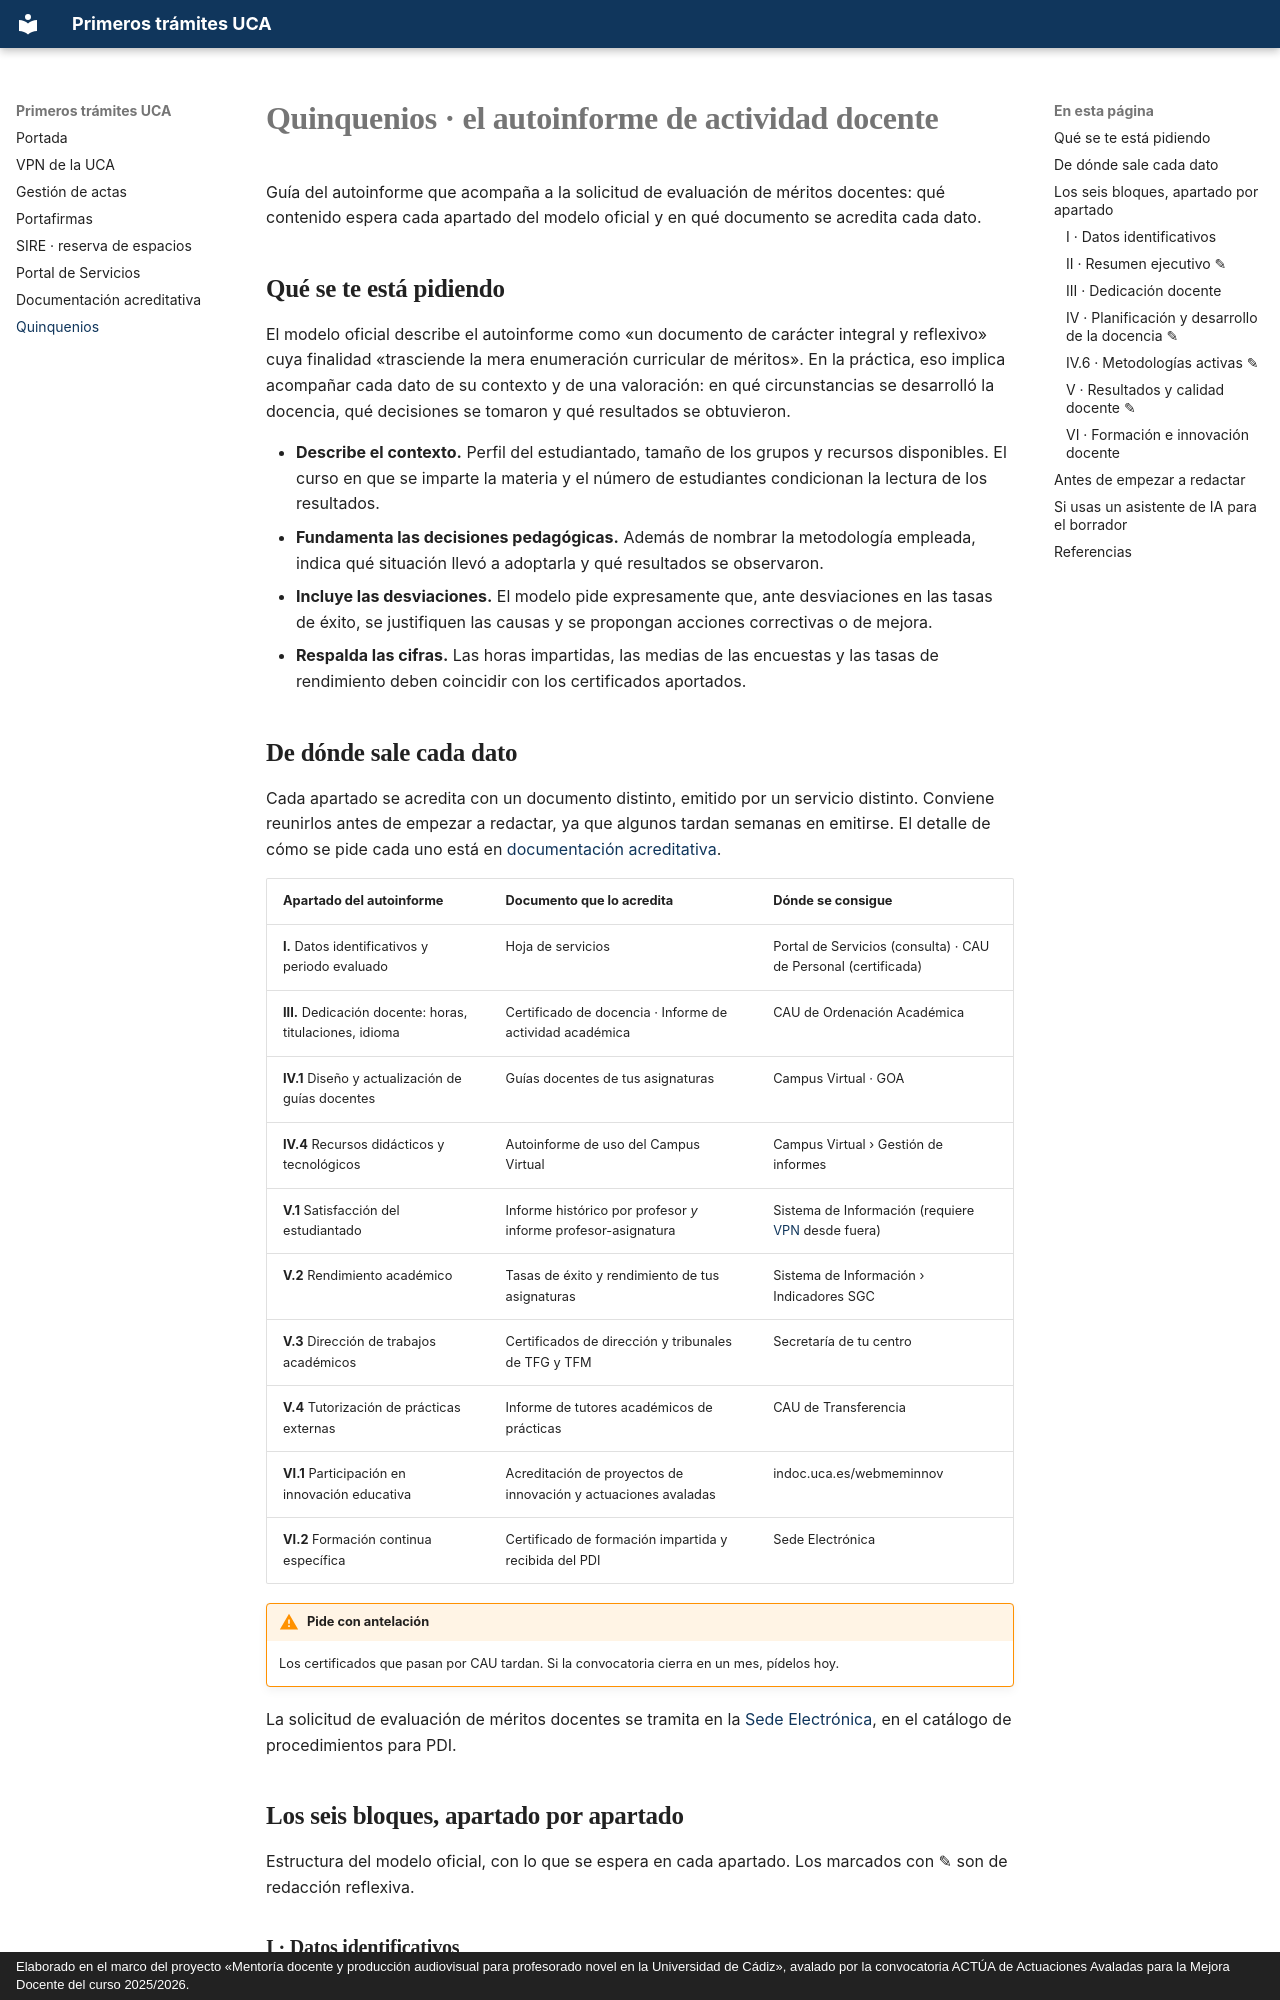

repository: palopos/guia-pdi-novel · page: quinquenios/index.html · generator: mkdocs · copyright: Elaborado en el marco del proyecto «Mentoría docente y producción audiovisual para profesorado novel en la Universidad de Cádiz», avalado por la convocatoria ACTÚA de Actuaciones Avaladas para la Mejora Docente del curso 2025/2026.

# Quinquenios · el autoinforme de actividad docente

Guía del autoinforme que acompaña a la solicitud de evaluación de méritos docentes: qué contenido espera cada apartado del modelo oficial y en qué documento se acredita cada dato.

## Qué se te está pidiendo

El modelo oficial describe el autoinforme como «un documento de carácter integral y reflexivo» cuya finalidad «trasciende la mera enumeración curricular de méritos». En la práctica, eso implica acompañar cada dato de su contexto y de una valoración: en qué circunstancias se desarrolló la docencia, qué decisiones se tomaron y qué resultados se obtuvieron.

- **Describe el contexto.** Perfil del estudiantado, tamaño de los grupos y recursos disponibles. El curso en que se imparte la materia y el número de estudiantes condicionan la lectura de los resultados.
- **Fundamenta las decisiones pedagógicas.** Además de nombrar la metodología empleada, indica qué situación llevó a adoptarla y qué resultados se observaron.
- **Incluye las desviaciones.** El modelo pide expresamente que, ante desviaciones en las tasas de éxito, se justifiquen las causas y se propongan acciones correctivas o de mejora.
- **Respalda las cifras.** Las horas impartidas, las medias de las encuestas y las tasas de rendimiento deben coincidir con los certificados aportados.

## De dónde sale cada dato

Cada apartado se acredita con un documento distinto, emitido por un servicio distinto. Conviene reunirlos antes de empezar a redactar, ya que algunos tardan semanas en emitirse. El detalle de cómo se pide cada uno está en [documentación acreditativa](documentacion.md).

| Apartado del autoinforme | Documento que lo acredita | Dónde se consigue |
| --- | --- | --- |
| **I.** Datos identificativos y periodo evaluado | Hoja de servicios | Portal de Servicios (consulta) · CAU de Personal (certificada) |
| **III.** Dedicación docente: horas, titulaciones, idioma | Certificado de docencia · Informe de actividad académica | CAU de Ordenación Académica |
| **IV.1** Diseño y actualización de guías docentes | Guías docentes de tus asignaturas | Campus Virtual · GOA |
| **IV.4** Recursos didácticos y tecnológicos | Autoinforme de uso del Campus Virtual | Campus Virtual › Gestión de informes |
| **V.1** Satisfacción del estudiantado | Informe histórico por profesor *y* informe profesor-asignatura | Sistema de Información (requiere [VPN](vpn.md) desde fuera) |
| **V.2** Rendimiento académico | Tasas de éxito y rendimiento de tus asignaturas | Sistema de Información › Indicadores SGC |
| **V.3** Dirección de trabajos académicos | Certificados de dirección y tribunales de TFG y TFM | Secretaría de tu centro |
| **V.4** Tutorización de prácticas externas | Informe de tutores académicos de prácticas | CAU de Transferencia |
| **VI.1** Participación en innovación educativa | Acreditación de proyectos de innovación y actuaciones avaladas | indoc.uca.es/webmeminnov |
| **VI.2** Formación continua específica | Certificado de formación impartida y recibida del PDI | Sede Electrónica |

!!! warning "Pide con antelación"

    Los certificados que pasan por CAU tardan. Si la convocatoria cierra en un mes, pídelos hoy.

La solicitud de evaluación de méritos docentes se tramita en la [Sede Electrónica](https://sede.uca.es/), en el catálogo de procedimientos para PDI.
